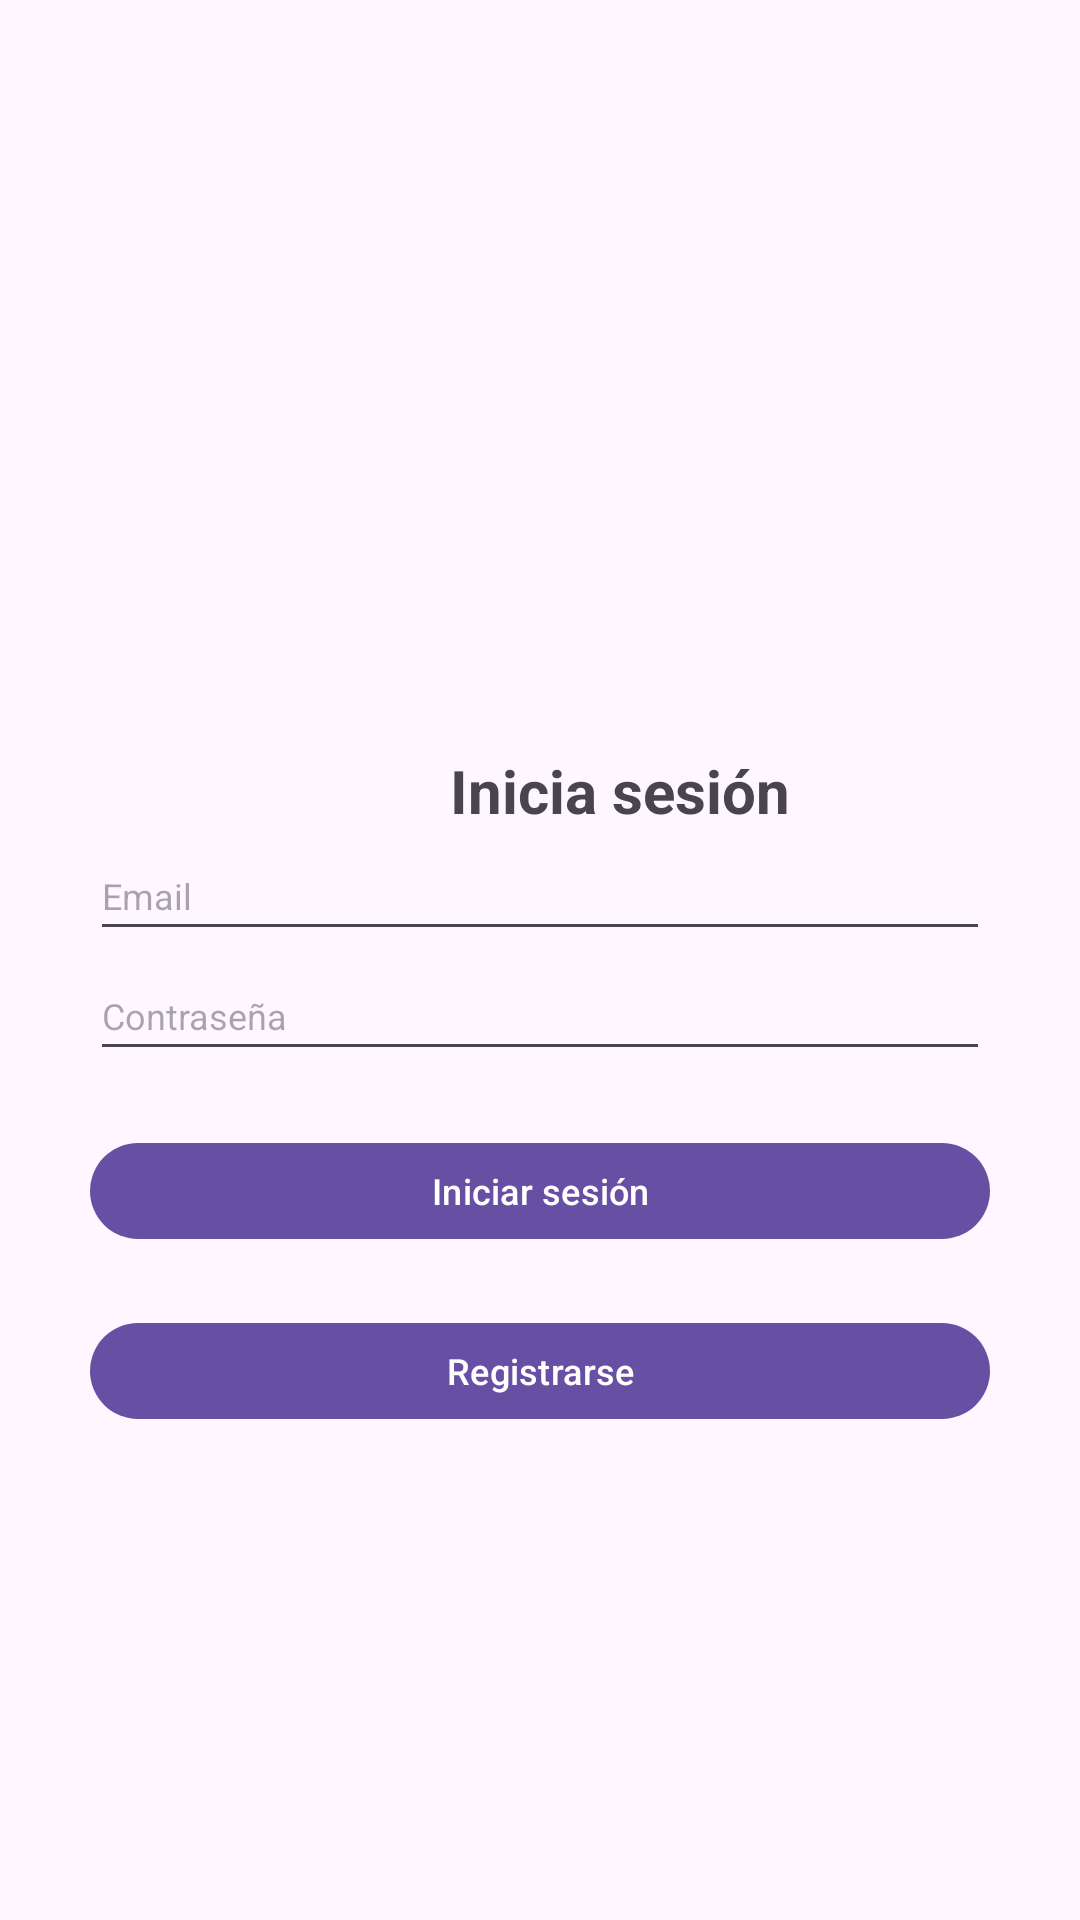

Produce the Android XML layout that renders to this screen, including the resource entries it uses.
<!-- AndroidManifest.xml: application theme Theme.NotasApp -->
<!-- res/layout/activity_main.xml -->
<?xml version="1.0" encoding="utf-8"?>
<androidx.constraintlayout.widget.ConstraintLayout xmlns:android="http://schemas.android.com/apk/res/android"
    xmlns:app="http://schemas.android.com/apk/res-auto"
    xmlns:tools="http://schemas.android.com/tools"
    android:id="@+id/main"
    android:layout_width="match_parent"
    android:layout_height="match_parent"
    android:orientation="vertical"
    tools:context=".MainActivity">

    <TextView
        android:id="@+id/tvLogin"
        android:layout_width="wrap_content"
        android:layout_height="wrap_content"
        android:layout_marginHorizontal="150dp"
        android:layout_marginVertical="250dp"
        android:text="@string/login_title"
        android:textSize="20sp"
        android:textStyle="bold"
        app:layout_constraintStart_toStartOf="parent"
        app:layout_constraintTop_toTopOf="parent" />

    <EditText
        android:id="@+id/etUser"
        android:layout_width="300dp"
        android:layout_height="40dp"
        android:hint="@string/email"
        android:maxLines="1"
        android:singleLine="true"
        android:textSize="12sp"
        app:layout_constraintEnd_toEndOf="parent"
        app:layout_constraintStart_toStartOf="parent"
        app:layout_constraintTop_toBottomOf="@+id/tvLogin" />

    <EditText
        android:id="@+id/etPassword"
        android:layout_width="300dp"
        android:layout_height="40dp"
        android:inputType="textPassword"
        android:hint="@string/password"
        android:maxLines="1"
        android:singleLine="true"
        android:textSize="12sp"
        app:layout_constraintEnd_toEndOf="parent"
        app:layout_constraintStart_toStartOf="parent"
        app:layout_constraintTop_toBottomOf="@+id/etUser" />


    <com.google.android.material.button.MaterialButton
        android:id="@+id/btnLogin"
        android:layout_width="300dp"
        android:layout_height="40dp"
        android:layout_marginTop="20dp"
        android:text="@string/login_button"
        android:textAllCaps="false"
        android:textSize="12sp"
        app:layout_constraintEnd_toEndOf="parent"
        app:layout_constraintStart_toStartOf="parent"
        app:layout_constraintTop_toBottomOf="@+id/etPassword" />

    <com.google.android.material.button.MaterialButton
        android:id="@+id/btnRegister"
        android:layout_width="300dp"
        android:layout_height="40dp"
        android:layout_marginTop="20dp"
        android:text="@string/register_button"
        android:textAllCaps="false"
        android:textSize="12sp"
        app:layout_constraintEnd_toEndOf="parent"
        app:layout_constraintStart_toStartOf="parent"
        app:layout_constraintTop_toBottomOf="@+id/btnLogin" />

</androidx.constraintlayout.widget.ConstraintLayout>
<!-- resources referenced by this layout -->
<resources>
  <string name="email">Email</string>
  <string name="login_button">Iniciar sesión</string>
  <string name="login_title">Inicia sesión</string>
  <string name="password">Contraseña</string>
  <string name="register_button">Registrarse</string>
  <style name="Theme.NotasApp" parent="Base.Theme.NotasApp" />
  <style name="Base.Theme.NotasApp" parent="Theme.Material3.DayNight.NoActionBar">
          
          
      </style>
</resources>
